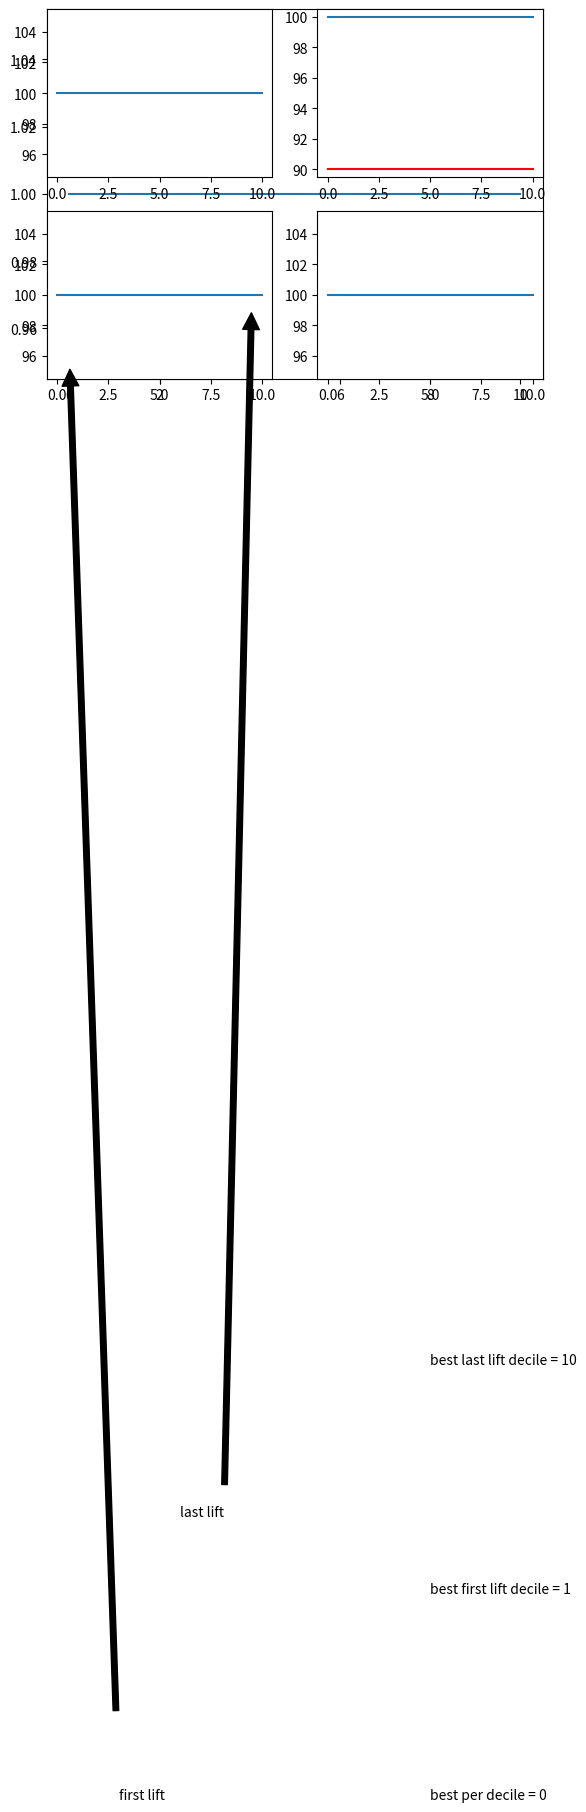

Write Python code to recreate this figure.
import matplotlib.pyplot as plt
import random


max_threshold = 0.9
lift_threshold = 0.05


example = {}
counter = 0
for i in range(11):
    example[i] = counter
    # counter += random.randint(0, 100) * (1 - 2 ** - i)
    counter += 100 * (2 ** - i)

print(example)

def function_to_y(function):
    pass

def dict_to_tuples(d):
    tups = []
    for k, v in d.items():
        tups.append(tuple([k, v]))

    return tups

def tuples_to_plot_ready(tups):
    x = []
    y = []
    for tup in tups:
        x.append(tup[0])
        y.append(tup[1])

    return x, y

def dict_to_decile_list(d):
    _ , y = tuples_to_plot_ready(dict_to_tuples(d))
    return y


def peak_for_lift(decile, lift):
    """
    :param decile: (list/dict) ex: [0, 5, 89, 104, 188, 249, 277, 300, 341, 432, 479]
    :param lift: (float) percentage of total where you'd want to stop for a peak
    :return the decile in which you should stop for this peak
    """
    total = decile[10]

    threshold_step = lift * total

    for i in range(2, len(decile)):
        current = decile[i]
        previous = decile[i - 1]

        # If the current decile's step was too high, then return the previous decile to make the threshold cut
        if current - previous < threshold_step:
            return i - 1


    # No peak was found
    return 10


def peak_for_max_threshold(decile, thresh_per):
    """

    :param decile: (list/dict) ex: [0, 5, 89, 104, 188, 249, 277, 300, 341, 432, 479]
    :param thresh_per:
    :return: the decile in which you should stop for this peak
    """
    total = decile[10]

    threshold = thresh_per * total

    for i in range(1, len(decile)):
        current = decile[i]

        # If the current decile's step was too low, then return the previous decile to make the threshold cut
        if current > threshold:
            return i - 1

def peak_for_last_lift(decile, lift):
    """
    :param decile: (list/dict) ex: [0, 5, 89, 104, 188, 249, 277, 300, 341, 432, 479]
    :param lift: (float) percentage of total where you'd want to stop for a peak
    :return the decile in which you should stop for this peak
    """
    total = decile[10]

    threshold_step = lift * total

    for i in range(len(decile) - 1, 0, -1):
        current = decile[i]
        previous = decile[i - 1]

        # If the current decile's step was too high, then return the previous decile to make the threshold cut
        if current - previous > threshold_step:
            return i


    # No peak was found
    return 10

def draw_horizontal_line(decile, thresh_per):
    total = decile[10]

    threshold = thresh_per * total

    x = []
    y = []

    for i in range(11):
        x.append(i)
        y.append(threshold)

    plt.plot(x, y, 'r')

    return


def df_to_list(dataf):
    new = []

    for elem in dataf[0]:
        new.append(elem * 100)

    return new

def barlow_code():
    import numpy as np
    import pandas as pd
    import random

    # number of bins
    NUM_PERCENTILES = 10

    # create a data frame of ones
    df = pd.DataFrame(np.ones(NUM_PERCENTILES + 1))

    cumulative_value = 0
    bin_value = 0
    current_bin = 1
    num_bins = len(df.index) - 1

    # set the first bin's value to 0
    df[0][0] = 0

    # replace the 1's in the dataframe with the cumulative values
    while (cumulative_value < 1) & (current_bin <= num_bins):
        # each segment can be one of three types
        curve_type = random.randint(1, 3)

        if (curve_type == 1):  # draw a straight line from the current cumulative value to 100% in the last bin
            bin_value = (1 - cumulative_value) / (num_bins - current_bin + 1)
        elif (curve_type == 2):  # increase the cumulative value more than a straight line
            min_value = (1 - cumulative_value) / (num_bins - current_bin + 1)
            bin_value = random.uniform(min_value, 1)
        else:  # increase the cumulative value less than a straight line
            max_value = (1 - cumulative_value) / (num_bins - current_bin + 1)
            bin_value = random.uniform(0, max_value)

        cumulative_value += bin_value
        print(current_bin, bin_value, cumulative_value)
        if (cumulative_value > 1):
            cumulative_value = 1
        df[0][current_bin] = cumulative_value
        current_bin += 1

    df.plot(kind="line")

    return df

x = [0, 1, 2, 3, 4, 5, 6, 7, 8, 9, 10]
example_list = [0, 300, 500, 700, 850, 900, 920, 940, 970, 990, 1000]

example_list = df_to_list(barlow_code())

plt.subplot(221)
plt.plot(x, example_list)

plt.subplot(222)
plt.plot(x, example_list)
draw_horizontal_line(example_list, max_threshold)
percentage_max = peak_for_max_threshold(example_list, max_threshold)

plt.subplot(223)
plt.plot(x, example_list)
lift_max = peak_for_lift(example_list, lift_threshold)
lift_last_max = peak_for_last_lift(example_list, lift_threshold)
plt.annotate('first lift',
             xy=(lift_max - 0.5, (example_list[lift_max] + example_list[lift_max - 1]) / 2),
             xytext=(3, 1.5),
             arrowprops=dict(facecolor='black', shrink=0.05),
             )
plt.annotate('last lift',
             xy=(lift_last_max - 0.5, (example_list[lift_last_max] + example_list[lift_last_max - 1]) / 2),
             xytext=(6, 20),
             arrowprops=dict(facecolor='black', shrink=0.015),
             )

plt.subplot(224)
plt.plot(x, example_list)
plt.annotate('best per decile = ' + str(percentage_max),
             xy=(lift_max - 0.5, (example_list[lift_max] + example_list[lift_max - 1]) / 2),
             xytext=(5, 1.5),
             )
plt.annotate('best first lift decile = ' + str(lift_max),
             xy=(lift_max - 0.5, (example_list[lift_max] + example_list[lift_max - 1]) / 2),
             xytext=(5, 15),
             )
plt.annotate('best last lift decile = ' + str(lift_last_max),
             xy=(lift_max - 0.5, (example_list[lift_max] + example_list[lift_max - 1]) / 2),
             xytext=(5, 30),
             )


plt.show()
